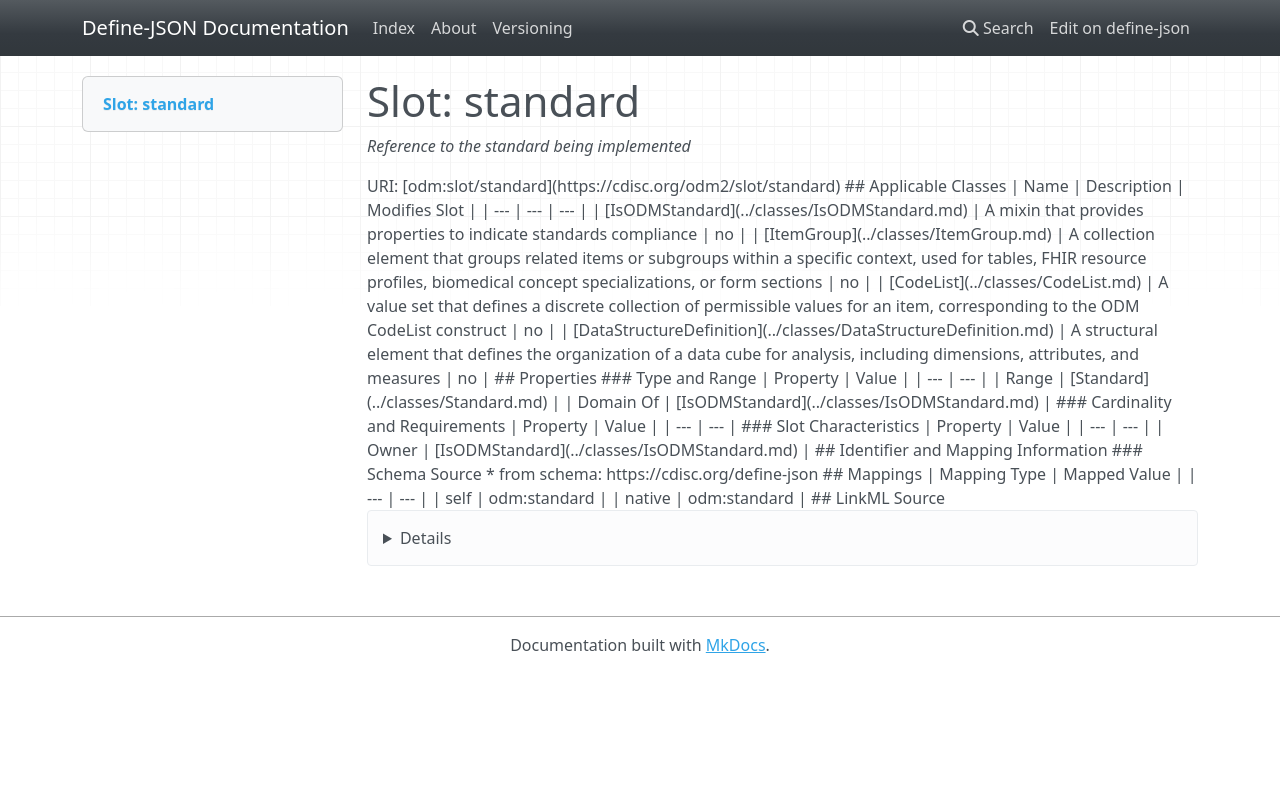

repository: TeMeta/define-json · page: slots/standard/index.html · generator: mkdocs



# Slot: standard 


_Reference to the standard being implemented_





URI: [odm:slot/standard](https://cdisc.org/odm2/slot/standard)
Alias: standard

<!-- no inheritance hierarchy -->





## Applicable Classes

| Name | Description | Modifies Slot |
| --- | --- | --- |
| [DataStructureDefinition](../classes/DataStructureDefinition.md) | A structural element that defines the organization of a data cube for analysis, including dimensions, attributes, and measures |  no  |
| [ItemGroup](../classes/ItemGroup.md) | A collection element that groups related items or subgroups within a specific context, used for tables, FHIR resource profiles, biomedical concept specializations, or form sections |  no  |
| [CodeList](../classes/CodeList.md) | A value set that defines a discrete collection of permissible values for an item, corresponding to the ODM CodeList construct |  no  |
| [IsODMStandard](../classes/IsODMStandard.md) | A mixin that provides properties to indicate standards compliance |  no  |






## Properties

* Range: [Standard](../classes/Standard.md)




## Identifier and Mapping Information






### Schema Source


* from schema: https://cdisc.org/define-json




## Mappings

| Mapping Type | Mapped Value |
| ---  | ---  |
| self | odm:standard |
| native | odm:standard |




## LinkML Source

<details>
```yaml
name: standard
description: Reference to the standard being implemented
from_schema: https://cdisc.org/define-json
rank: 1000
alias: standard
owner: IsODMStandard
domain_of:
- IsODMStandard
range: Standard

```
</details>
